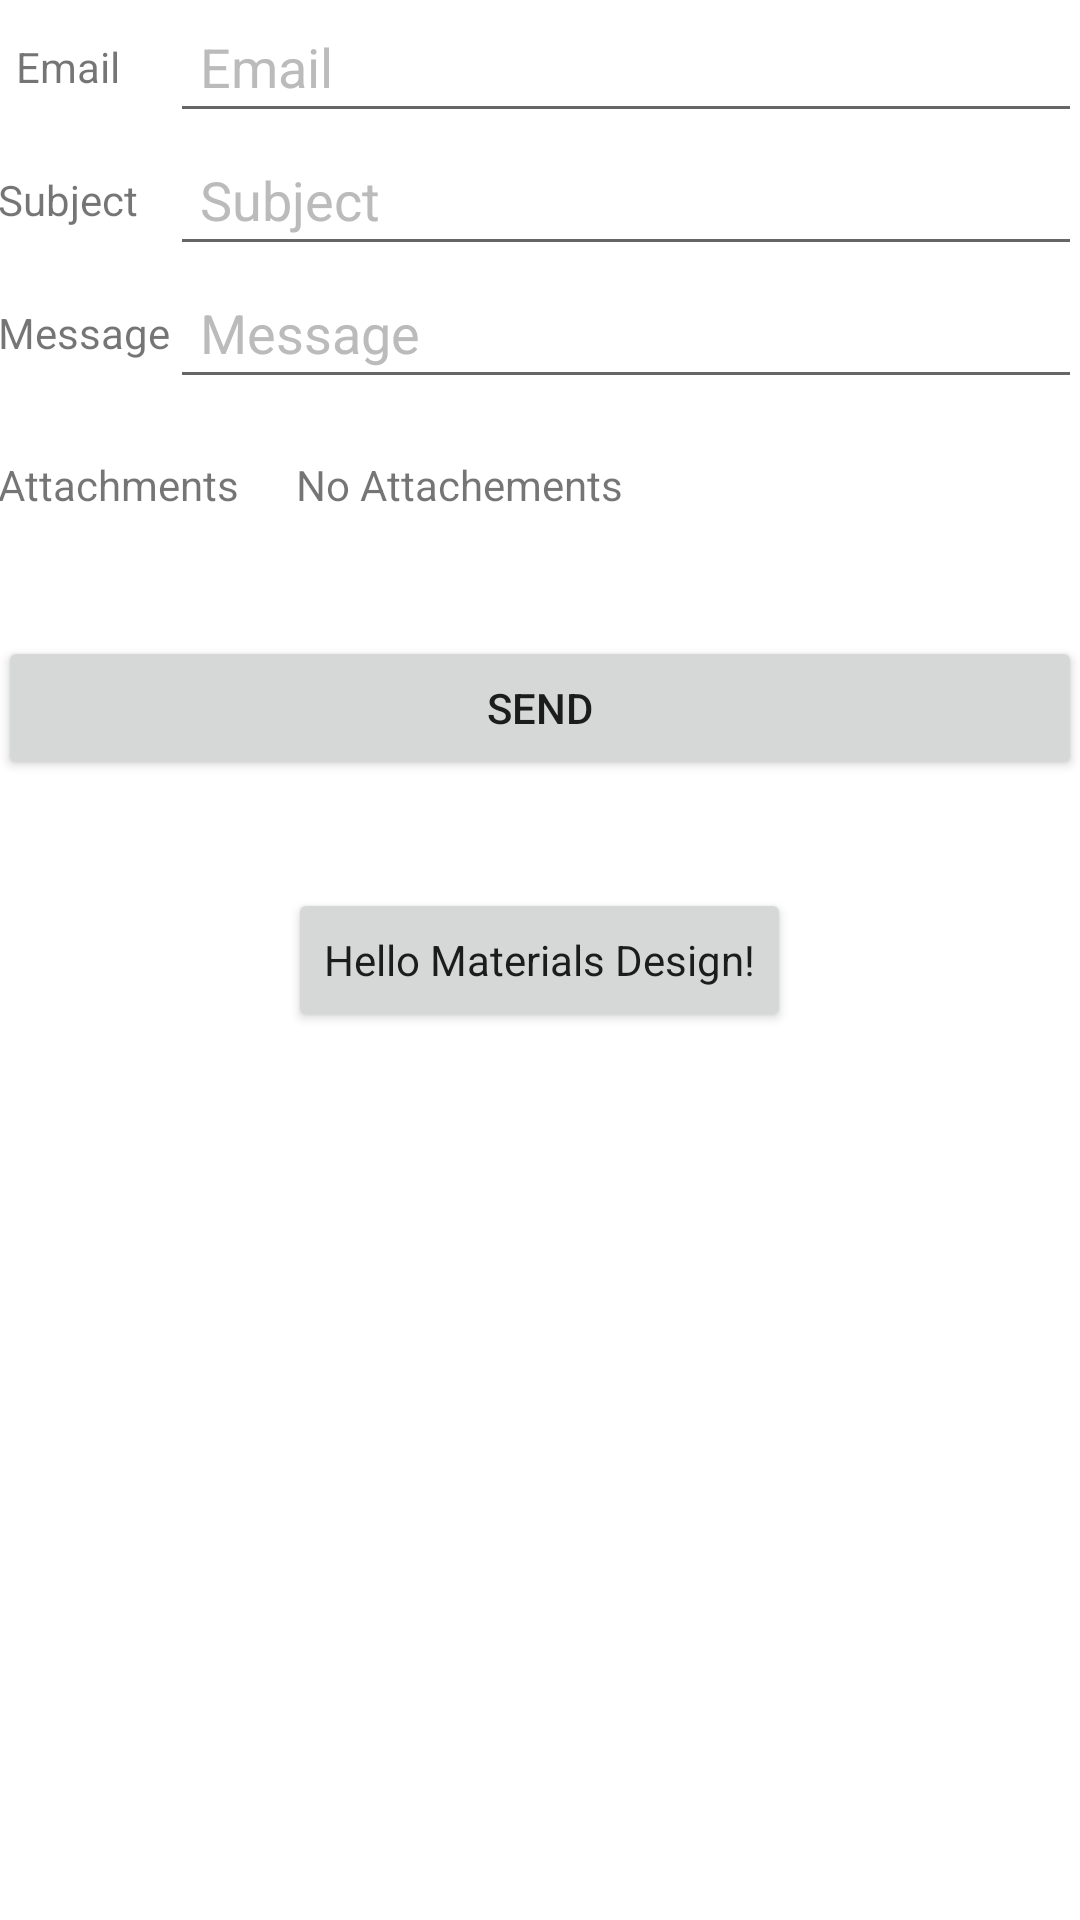

The Android layout XML behind this screen, and the referenced resources:
<!-- AndroidManifest.xml: application theme Theme.MyCompatTheme -->
<!-- res/layout/samle.xml -->
<RelativeLayout xmlns:android="http://schemas.android.com/apk/res/android"
    xmlns:tools="http://schemas.android.com/tools"
    android:layout_width="match_parent"
    android:layout_height="match_parent" android:paddingLeft="@dimen/activity_horizontal_margin"
    android:paddingRight="@dimen/activity_horizontal_margin"
    android:paddingTop="@dimen/activity_vertical_margin"
    android:paddingBottom="@dimen/activity_vertical_margin" tools:context=".MainActivity">

    <include
        android:id="@+id/tool_bar"
        layout="@layout/tool_b"
        ></include>

    <Button
        style="@style/Base.Theme.AppCompat.Light"
        android:layout_centerInParent="true"
        android:layout_width="wrap_content"
        android:layout_height="wrap_content"
        android:elevation="2dp"
        android:text="Hello Materials Design!"/>


</RelativeLayout>
<!-- res/layout/tool_b.xml (included above) -->
<RelativeLayout xmlns:android="http://schemas.android.com/apk/res/android"
    xmlns:tools="http://schemas.android.com/tools"
    android:layout_width="match_parent"
    android:layout_height="match_parent"
    android:paddingBottom="@dimen/activity_vertical_margin"
    android:paddingLeft="@dimen/activity_horizontal_margin"
    android:paddingRight="@dimen/activity_horizontal_margin"
    android:paddingTop="@dimen/activity_vertical_margin"
    tools:context=".MainActivity"

    android:background="#ffffff">

    <LinearLayout
        android:orientation="vertical"
        android:layout_width="match_parent"
        android:layout_height="wrap_content"
        android:padding="10dp"
        android:layout_centerHorizontal="true"
        android:weightSum="1"
        android:id="@+id/linearLayout"
        android:layout_above="@+id/sendb">

        <GridLayout
            android:layout_width="match_parent"
            android:layout_height="match_parent"
            android:layout_weight="5.25">


        </GridLayout>

        <ImageView
            android:layout_width="2607dp"
            android:layout_height="wrap_content"
            android:id="@+id/imageView"

            android:layout_below="@+id/textView"
            android:layout_centerHorizontal="true"
            android:layout_weight="2.50" />
    </LinearLayout>

    <Button
        android:id="@+id/sendb"
        android:layout_width="match_parent"
        android:layout_height="wrap_content"
        android:padding="10dp"
        android:text="Send"
        android:clickable="false"


        android:layout_marginTop="41dp"
        android:layout_below="@+id/textView7"
        android:layout_alignParentLeft="true"
        android:layout_alignParentStart="true" />

    <EditText
        android:id="@+id/emailed"
        android:layout_width="match_parent"
        android:layout_height="wrap_content"

        android:padding="10dp"
        android:hint="Email"
        android:textColorHint="#bbbbbb"
        android:layout_alignParentTop="true"
        android:layout_toRightOf="@+id/textView5"
        android:layout_toEndOf="@+id/textView5" />

    <EditText
        android:id="@+id/subjected"
        android:layout_width="match_parent"
        android:layout_height="wrap_content"

        android:padding="10dp"
        android:hint="Subject"
        android:textColorHint="#bbbbbb"
        android:layout_below="@+id/emailed"
        android:layout_alignLeft="@+id/emailed"
        android:layout_alignStart="@+id/emailed"
        />

    <EditText
        android:id="@+id/messageet"
        android:layout_width="match_parent"
        android:layout_height="wrap_content"

        android:padding="10dp"
        android:hint="Message"
        android:textColorHint="#bbbbbb"

        android:layout_weight="1.90"
        android:layout_below="@+id/subjected"
        android:layout_alignLeft="@+id/subjected"
        android:layout_alignStart="@+id/subjected" />

    <TextView
        android:layout_width="wrap_content"
        android:layout_height="wrap_content"
        android:textAppearance="?android:attr/textAppearanceSmall"
        android:text="Email"
        android:id="@+id/textView"
        android:gravity="center"
        android:layout_alignTop="@+id/emailed"
        android:layout_alignLeft="@+id/textView3"
        android:layout_alignStart="@+id/textView3"
        android:layout_above="@+id/textView3"
        android:layout_alignRight="@+id/textView3"
        android:layout_alignEnd="@+id/textView3" />

    <TextView
        android:layout_width="wrap_content"
        android:layout_height="wrap_content"
        android:textAppearance="?android:attr/textAppearanceSmall"
        android:text="Subject"
        android:id="@+id/textView3"
        android:gravity="center"
        android:layout_below="@+id/emailed"
        android:layout_alignParentLeft="true"
        android:layout_alignParentStart="true"
        android:layout_above="@+id/textView5" />

    <TextView
        android:layout_width="wrap_content"
        android:layout_height="wrap_content"
        android:textAppearance="?android:attr/textAppearanceSmall"
        android:text="Message"
        android:id="@+id/textView5"
        android:gravity="center"
        android:layout_below="@+id/subjected"
        android:layout_alignParentLeft="true"
        android:layout_alignParentStart="true"
        android:layout_alignBottom="@+id/messageet" />

    <TextView
        android:layout_width="wrap_content"
        android:layout_height="wrap_content"
        android:text="No Attachements"
        android:id="@+id/textView7"
        android:layout_alignTop="@+id/textView8"
        android:layout_toRightOf="@+id/textView8"
        android:layout_marginLeft="19dp"
        android:layout_marginStart="19dp"
        android:layout_alignRight="@+id/linearLayout"
        android:layout_alignEnd="@+id/linearLayout" />

    <TextView
        android:layout_width="wrap_content"
        android:layout_height="wrap_content"
        android:textAppearance="?android:attr/textAppearanceSmall"
        android:text="Attachments"
        android:id="@+id/textView8"
        android:layout_below="@+id/textView5"
        android:layout_marginTop="19dp" />

</RelativeLayout>
<!-- resources referenced by this layout -->
<resources>
  <style name="Theme.MyCompatTheme" parent="@style/Theme.AppCompat.Light.DarkActionBar">
          <item name="android:windowBackground">@color/background</item>
          <item name="android:actionBarStyle">@style/ActionBar</item>
          <item name="actionBarStyle">@style/ActionBar</item>
  
      </style>
  <color name="background">#d90d0c06</color>
  <style name="ActionBar" parent="@style/Widget.AppCompat.Light.ActionBar.Solid.Inverse">
          <item name="android:background">@color/abackground</item>
          <item name="background">@color/abackground</item>
      </style>
  <color name="abackground">#e40a030a</color>
</resources>
